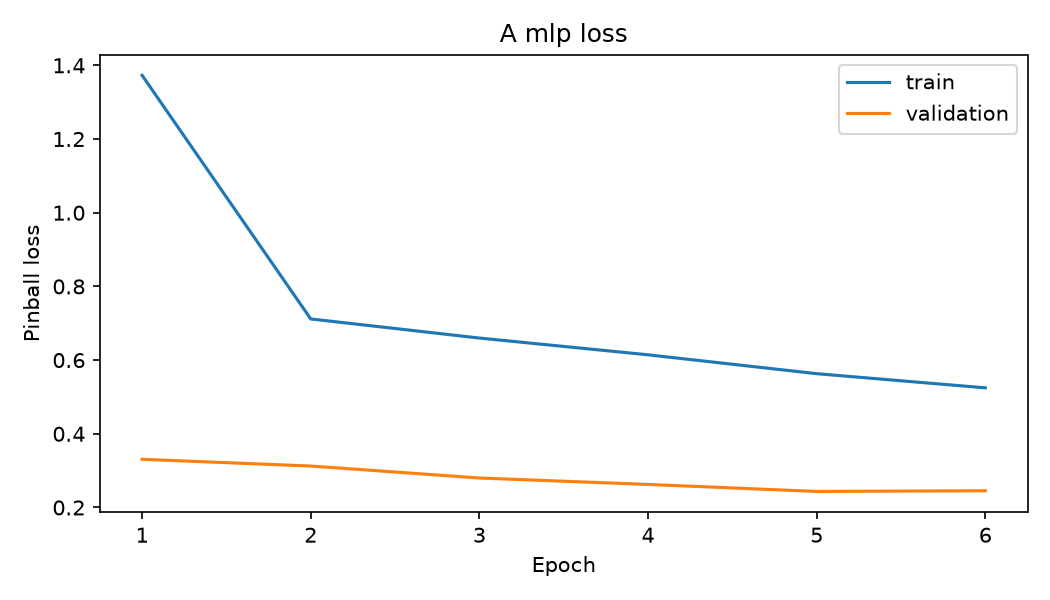

Data behind this chart, as committed beside it:
epoch, train_loss, validation_loss
1, 1.373, 0.3308
2, 0.7117, 0.3125
3, 0.6599, 0.28
4, 0.6144, 0.2626
5, 0.5632, 0.2436
6, 0.5247, 0.2454
